The GitHub repository mouselearning/PatternCNN contains a labelled image folder "Pic_for_CNN" with 3 categories: buy, nothing, sell. Examples follow, each with its label.

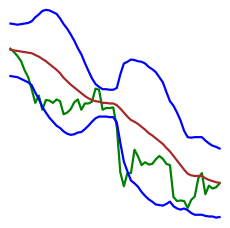
Label: buy

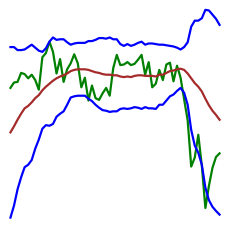
Label: sell

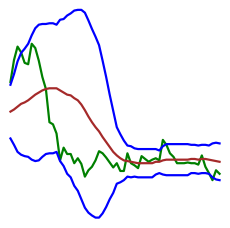
Label: sell

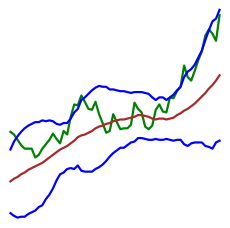
Label: nothing

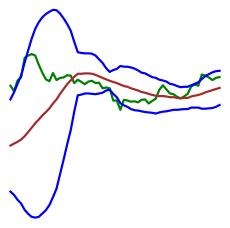
Label: nothing

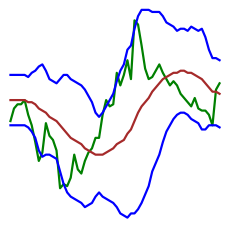
Label: buy
